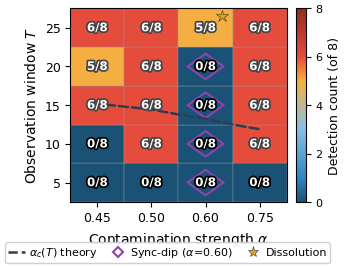

Python code for this plot: (Note: this script raises an exception after producing the figure.)
#!/usr/bin/env python3
"""Phase Diagram heatmap (final): α × T detection landscape with α_c(T) overlay."""

import matplotlib
matplotlib.use('Agg')
import matplotlib.pyplot as plt
import matplotlib.patches as mpatches
import matplotlib.colors as mcolors
import matplotlib.patheffects as pe
import numpy as np

plt.rcParams.update({
    'font.family': 'DejaVu Sans',
    'font.size': 10,
    'axes.labelsize': 10,
    'xtick.labelsize': 9,
    'ytick.labelsize': 9,
    'legend.fontsize': 8,
    'figure.dpi': 300,
    'savefig.dpi': 300,
    'savefig.bbox': 'tight',
    'savefig.pad_inches': 0.05,
})

# ── Data (20/20 complete) ──
alphas = [0.45, 0.50, 0.60, 0.75]
Ts = [5, 10, 15, 20, 25]

data = {
    (5, 0.45): 0, (5, 0.50): 0, (5, 0.60): 0, (5, 0.75): 0,
    (10, 0.45): 0, (10, 0.50): 6, (10, 0.60): 0, (10, 0.75): 6,
    (15, 0.45): 6, (15, 0.50): 6, (15, 0.60): 0, (15, 0.75): 6,
    (20, 0.45): 5, (20, 0.50): 6, (20, 0.60): 0, (20, 0.75): 6,
    (25, 0.45): 6, (25, 0.50): 6, (25, 0.60): 5, (25, 0.75): 6,
}

grid = np.full((len(Ts), len(alphas)), np.nan)
for i, T in enumerate(Ts):
    for j, a in enumerate(alphas):
        grid[i, j] = data[(T, a)]

# ── α_c(T) theory curve (D102 Cross-T, α_∞=0) ──
T_curve = np.linspace(4, 30, 500)
alpha_c = 130.39 * T_curve ** (-2.083)
alpha_c = np.clip(alpha_c, 0, 1.0)

# ── Figure ──
fig, ax = plt.subplots(figsize=(3.5, 3.0))

# Colormap: deep blue (0) → light blue → orange → red (8)
cmap = mcolors.LinearSegmentedColormap.from_list('det',
    list(zip([0, 0.125, 0.375, 0.625, 0.75, 1.0],
             ['#1A5276', '#2E86C1', '#85C1E9', '#F5B041', '#E74C3C', '#922B21'])))

for i, T in enumerate(Ts):
    for j, a in enumerate(alphas):
        val = int(grid[i, j])
        x, y = j, i
        rate = val / 8.0

        rect = plt.Rectangle((x - 0.5, y - 0.5), 1, 1,
                              facecolor=cmap(rate), edgecolor='#999999',
                              linewidth=0.3, zorder=1)
        ax.add_patch(rect)

        # Cell text
        dark_bg = rate >= 0.625 or rate == 0
        txt_color = 'white' if dark_bg else '#1A1A1A'
        effects = ([pe.withStroke(linewidth=2.5,
                    foreground='#000000' if rate == 0 else '#444444')]
                   if dark_bg else [])
        ax.text(x, y, f'{val}/8', ha='center', va='center', fontsize=8.5,
                fontweight='bold', color=txt_color, zorder=8,
                path_effects=effects or None)

        # Sync-dip diamond: α=0.60 cells with 0/8
        if a == 0.60 and val == 0:
            d = 0.33
            ax.add_patch(plt.Polygon(
                [(x, y+d), (x+d, y), (x, y-d), (x-d, y)],
                fill=False, edgecolor='#8E44AD', linewidth=1.5, zorder=4))

        # Dissolution ★: T=25 α=0.60 recovered from sync-dip
        if T == 25 and a == 0.60:
            ax.plot(x + 0.30, y + 0.30, marker='*', markersize=9,
                    color='#DAA520', markeredgecolor='#333333',
                    markeredgewidth=0.4, zorder=5, clip_on=False)


# ── α_c(T) theory curve ──
mask = (alpha_c >= alphas[0]) & (alpha_c <= alphas[-1])
x_crv = np.interp(alpha_c, alphas, range(len(alphas)))
y_crv = np.interp(T_curve, Ts, range(len(Ts)))
ax.plot(x_crv[mask], y_crv[mask], color='#2C3E50', linewidth=1.8,
        linestyle='--', zorder=5, solid_capstyle='round', dash_capstyle='round')

# ── Axes ──
ax.set_xticks(range(len(alphas)))
ax.set_xticklabels([f'{a:.2f}' for a in alphas])
ax.set_yticks(range(len(Ts)))
ax.set_yticklabels([str(T) for T in Ts])
ax.set_xlabel(r'Contamination strength $\alpha$')
ax.set_ylabel(r'Observation window $T$')
ax.set_xlim(-0.5, len(alphas) - 0.5)
ax.set_ylim(-0.5, len(Ts) - 0.5)

# ── Colorbar ──
sm = plt.cm.ScalarMappable(cmap=cmap, norm=plt.Normalize(0, 8))
sm.set_array([])
cbar = plt.colorbar(sm, ax=ax, fraction=0.046, pad=0.04, ticks=[0, 2, 4, 6, 8])
cbar.set_label('Detection count (of 8)', fontsize=9)
cbar.ax.tick_params(labelsize=8)

# ── Legend ──
handles = [
    plt.Line2D([], [], color='#2C3E50', linewidth=1.8, linestyle='--',
               label=r'$\alpha_c(T)$ theory'),
    plt.Line2D([], [], marker='D', color='#8E44AD', markersize=5,
               linestyle='None', markerfacecolor='none',
               markeredgecolor='#8E44AD', markeredgewidth=1.5,
               label='Sync-dip ($\\alpha$=0.60)'),
    plt.Line2D([], [], marker='*', color='#DAA520', markersize=8,
               linestyle='None', markeredgecolor='#333333',
               markeredgewidth=0.4, label='Dissolution'),
]
ax.legend(handles=handles, loc='upper center', bbox_to_anchor=(0.45, -0.18),
          ncol=3, framealpha=0.92, edgecolor='#CCCCCC',
          handlelength=1.5, handletextpad=0.4,
          borderpad=0.3, labelspacing=0.3, columnspacing=1.0)

plt.tight_layout(rect=[0, 0.02, 1, 1])

base = '/home/ubuntu/.agent-ml-research-idea_gen_0514_4/projects/distrib_canary_collapse/artifacts'
fig.savefig(f'{base}/phase_diagram_final.pdf', dpi=300, bbox_inches='tight')
fig.savefig(f'{base}/phase_diagram_final.png', dpi=300, bbox_inches='tight')
print('Saved: phase_diagram_final.pdf + .png')
